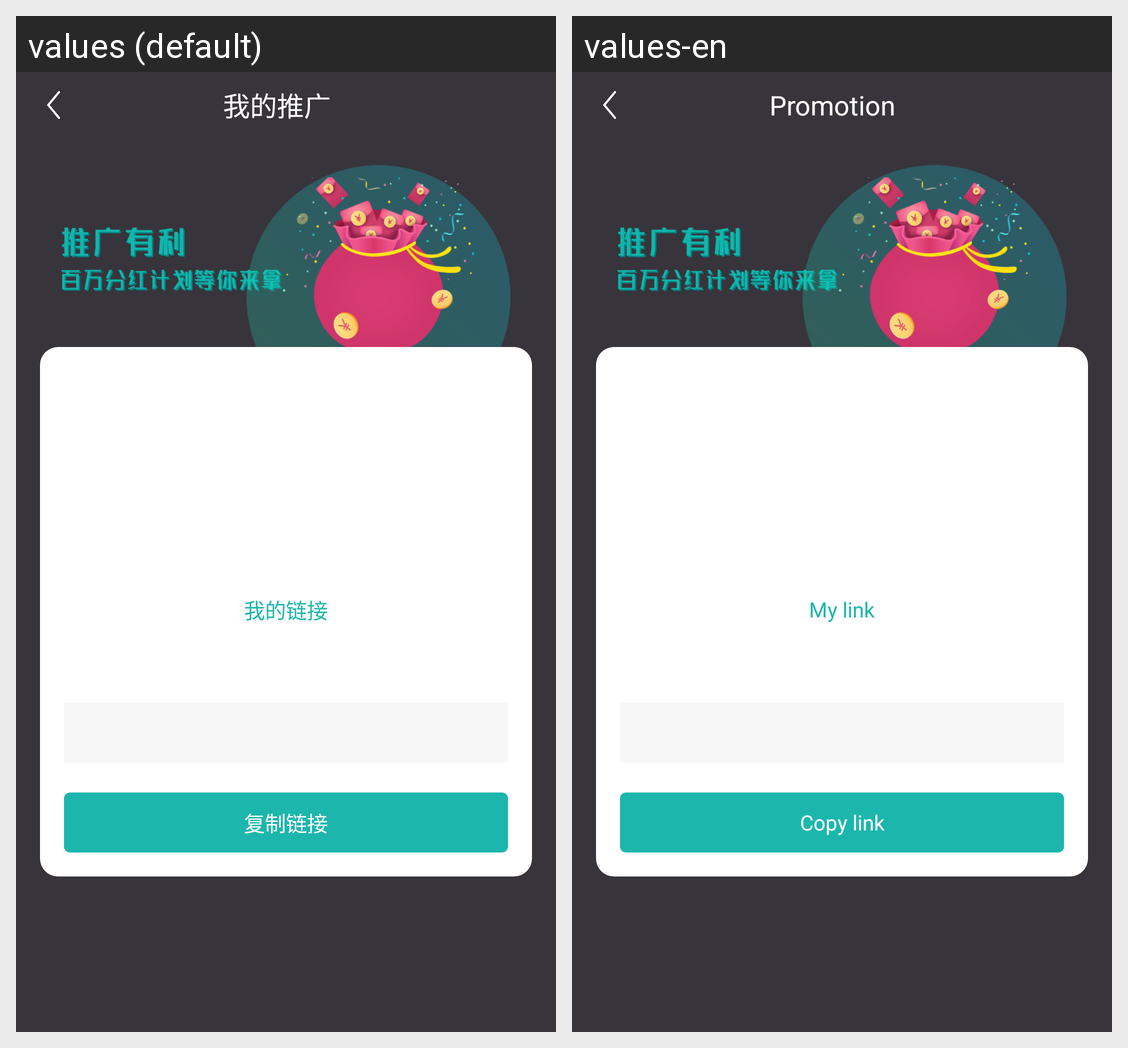

For this localized Android screen grid, give each drawn string resource with its value in every locale shown.
Android screen res/layout/activity_promotion_info.xml rendered under 2 locales, left to right: values (default), values-en. Device: Nexus 5 (rendered at 1080×1920; each locale shown at half size, 540×960, under a caption strip naming it); theme AppThemeDay.
Strings drawn on this screen, with the default value and each locale's value (text and hints the layout hard-codes, and strings that could not be matched under every locale, appear in the picture but are not listed):

my_promotion
  values: 我的推广
  values-en: Promotion

my_link
  values: 我的链接
  values-en: My link

copy_link
  values: 复制链接
  values-en: Copy link
